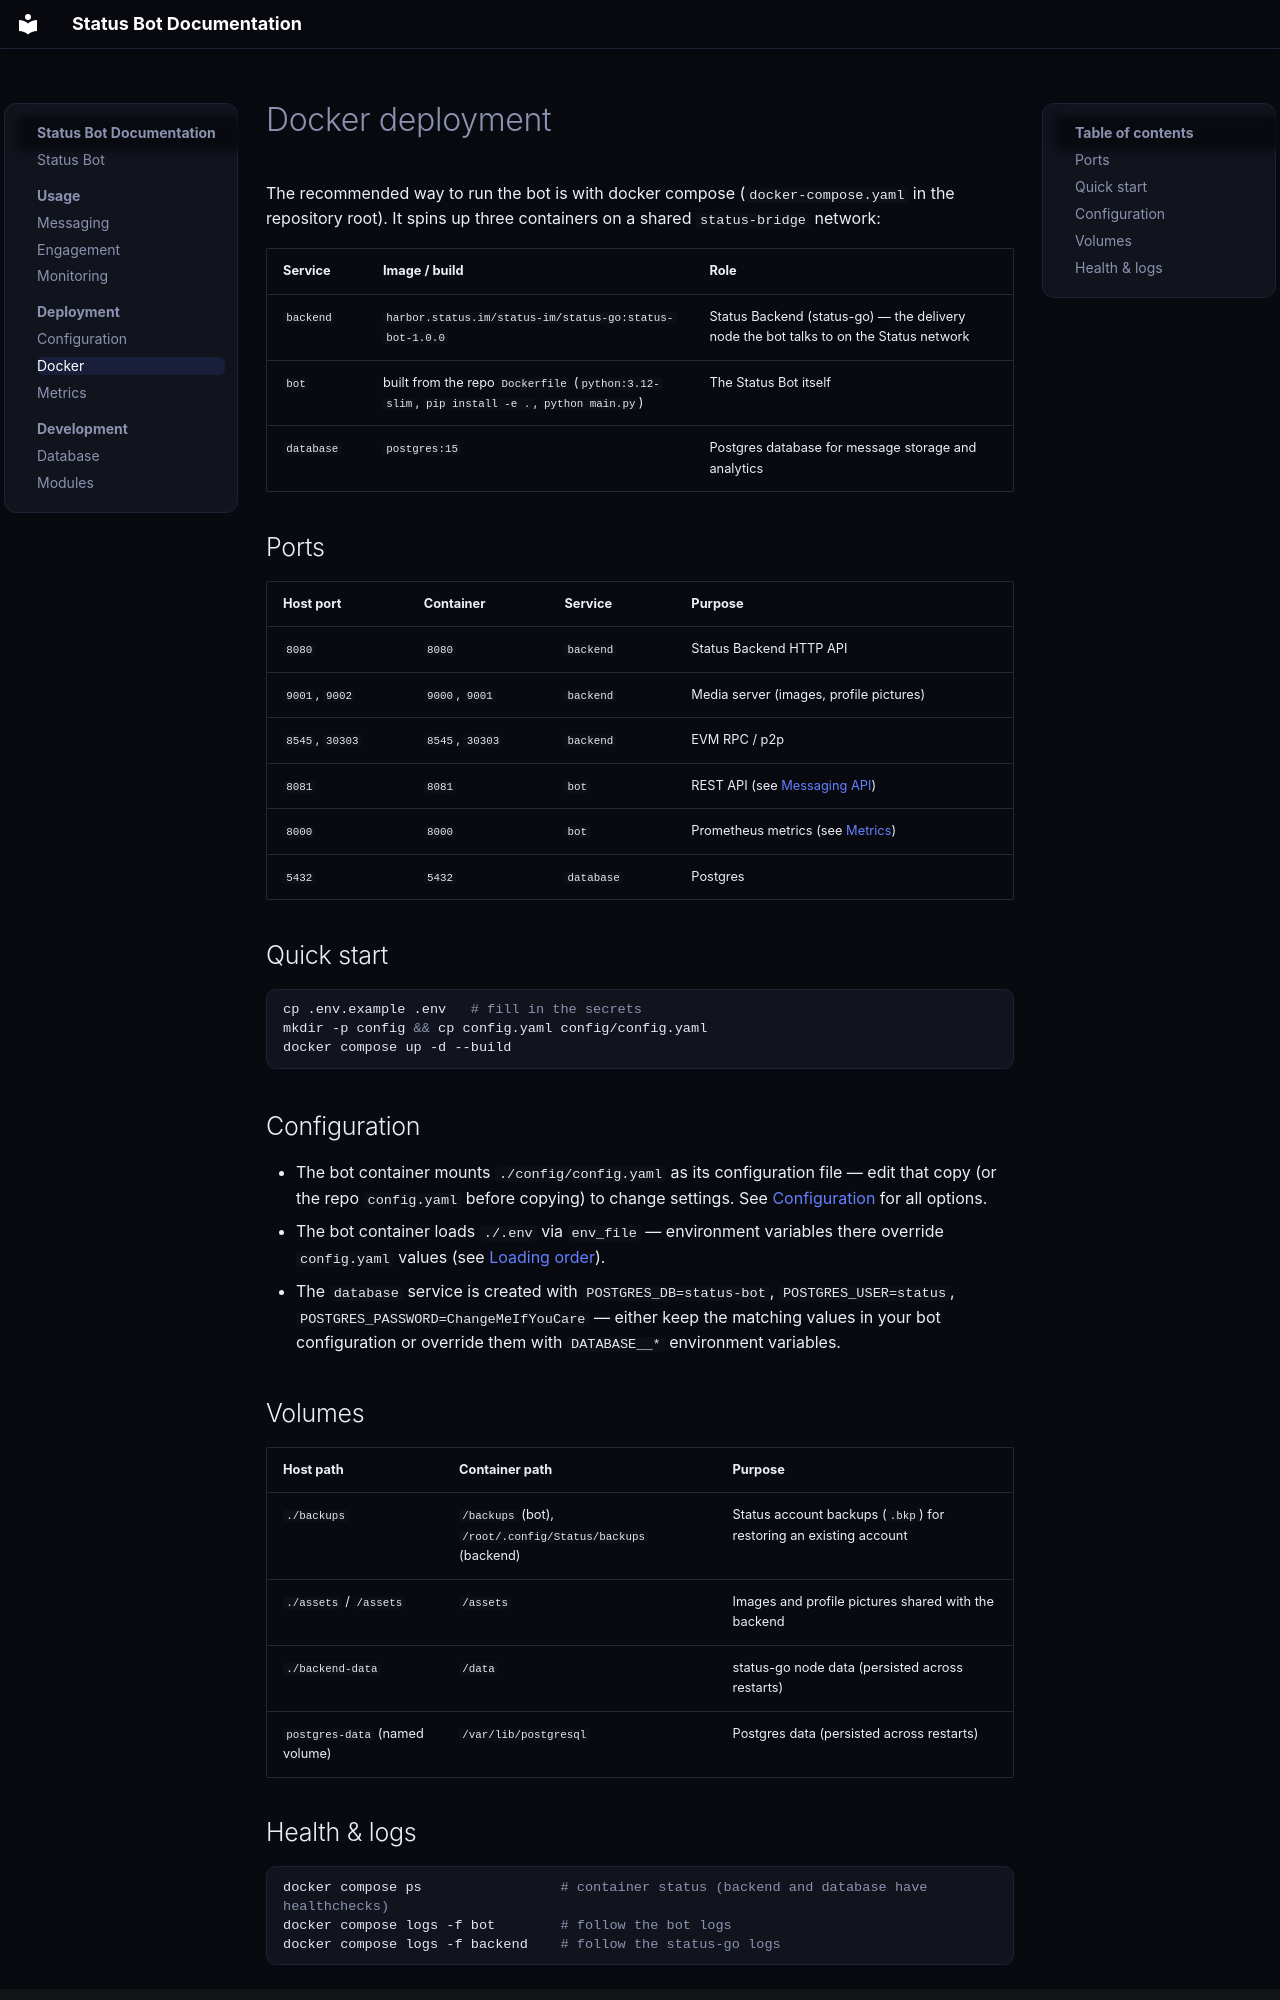

repository: status-im/status-bot · page: deployment/docker/index.html · generator: mkdocs

# Docker deployment

The recommended way to run the bot is with docker compose (`docker-compose.yaml` in the repository root). It spins up three containers on a shared `status-bridge` network:

| Service | Image / build | Role |
|---------|---------------|------|
| `backend` | `harbor.status.im/status-im/status-go:status-bot-1.0.0` | Status Backend (status-go) — the delivery node the bot talks to on the Status network |
| `bot` | built from the repo `Dockerfile` (`python:3.12-slim`, `pip install -e .`, `python main.py`) | The Status Bot itself |
| `database` | `postgres:15` | Postgres database for message storage and analytics |

## Ports

| Host port | Container | Service | Purpose |
|-----------|-----------|---------|---------|
| `8080` | `8080` | `backend` | Status Backend HTTP API |
| `9001`, `9002` | `9000`, `9001` | `backend` | Media server (images, profile pictures) |
| `8545`, `30303` | `8545`, `30303` | `backend` | EVM RPC / p2p |
| `8081` | `8081` | `bot` | REST API (see [Messaging API](../usage/messaging.md)) |
| `8000` | `8000` | `bot` | Prometheus metrics (see [Metrics](./metrics.md)) |
| `5432` | `5432` | `database` | Postgres |

## Quick start

```bash
cp .env.example .env   # fill in the secrets
mkdir -p config && cp config.yaml config/config.yaml
docker compose up -d --build
```

## Configuration

- The bot container mounts `./config/config.yaml` as its configuration file — edit that copy (or the repo `config.yaml` before copying) to change settings. See [Configuration](./configuration.md) for all options.
- The bot container loads `./.env` via `env_file` — environment variables there override `config.yaml` values (see [Loading order](./configuration.md#loading-order)).
- The `database` service is created with `POSTGRES_DB=status-bot`, `POSTGRES_USER=status`, `POSTGRES_PASSWORD=ChangeMeIfYouCare` — either keep the matching values in your bot configuration or override them with `DATABASE__*` environment variables.

## Volumes

| Host path | Container path | Purpose |
|-----------|----------------|---------|
| `./backups` | `/backups` (bot), `/root/.config/Status/backups` (backend) | Status account backups (`.bkp`) for restoring an existing account |
| `./assets` / `/assets` | `/assets` | Images and profile pictures shared with the backend |
| `./backend-data` | `/data` | status-go node data (persisted across restarts) |
| `postgres-data` (named volume) | `/var/lib/postgresql` | Postgres data (persisted across restarts) |
